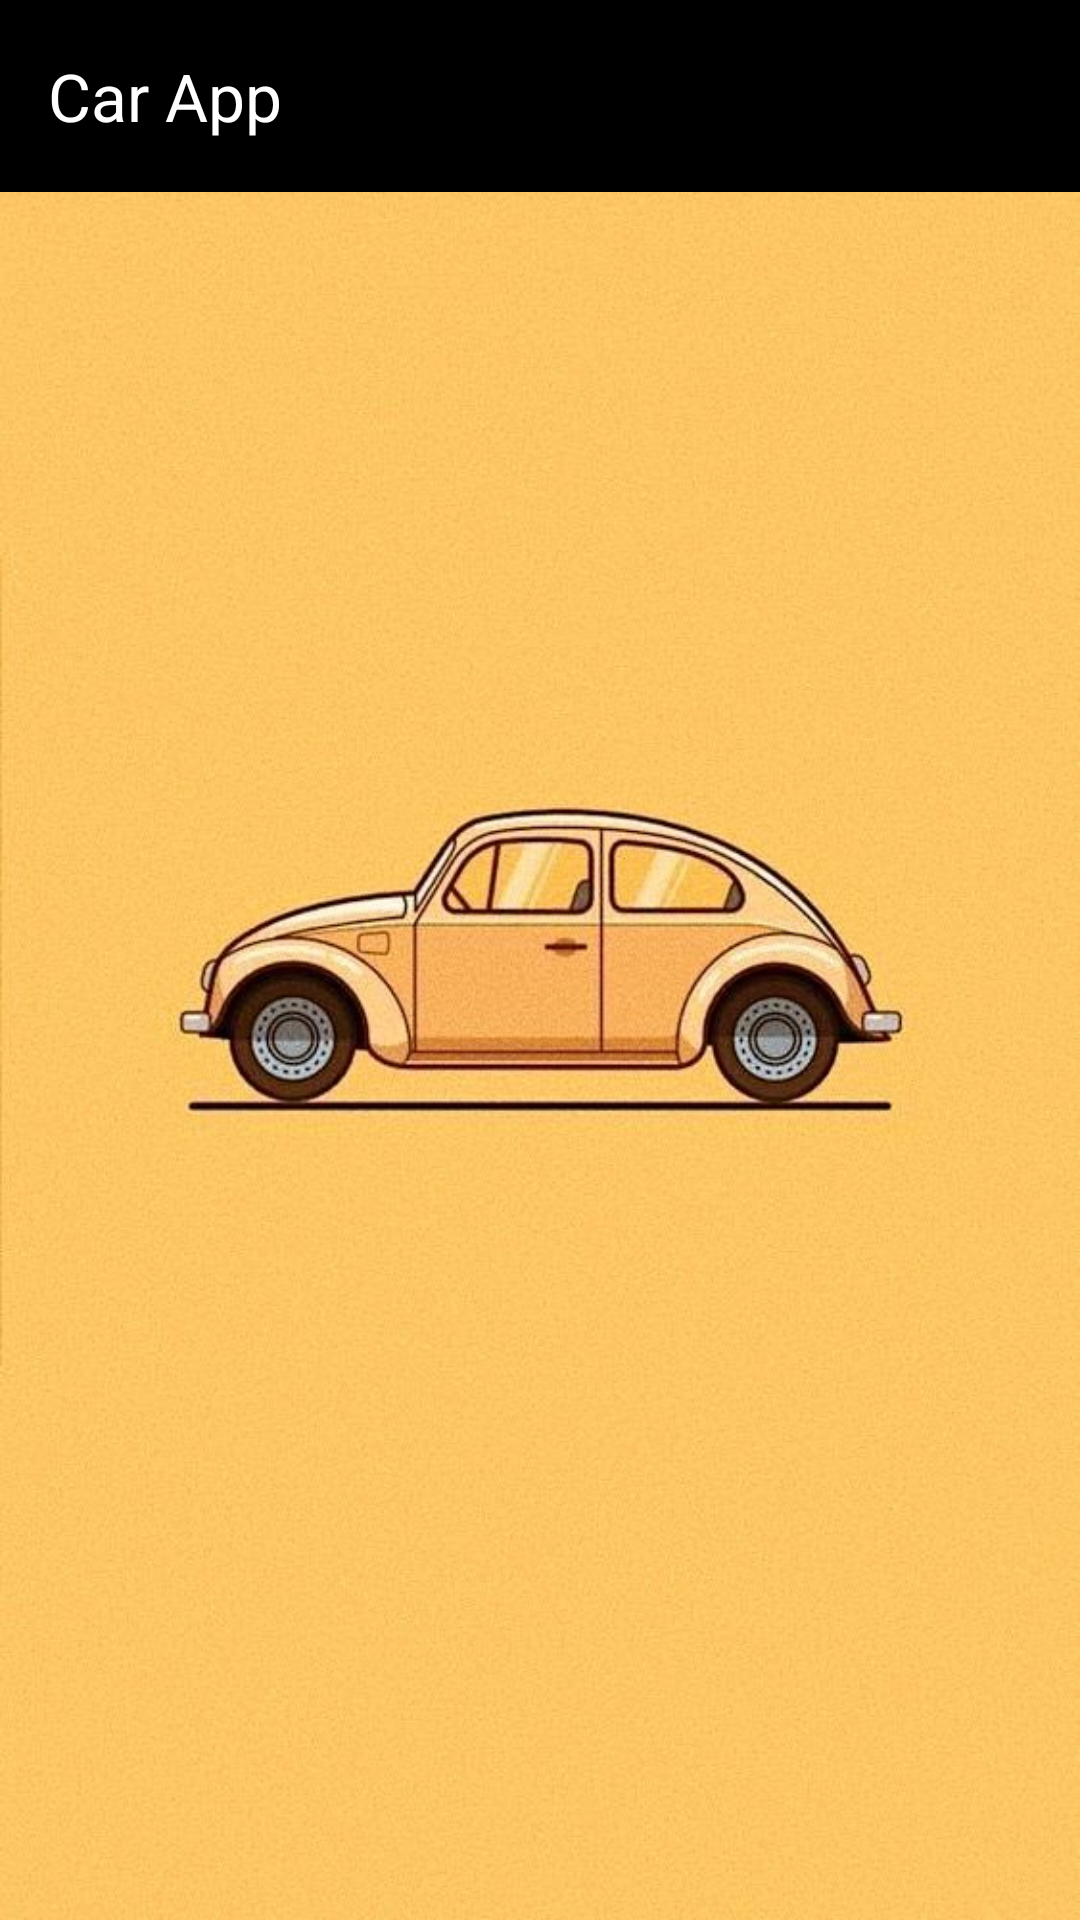

The Android layout XML behind this screen, and the referenced resources:
<!-- AndroidManifest.xml: application theme Theme.CarApp -->
<!-- res/layout/activity_login_page.xml -->
<?xml version="1.0" encoding="utf-8"?>
<LinearLayout xmlns:android="http://schemas.android.com/apk/res/android"
    xmlns:tools="http://schemas.android.com/tools"
    xmlns:app="http://schemas.android.com/apk/res-auto"
    android:background="@drawable/car_wallpaper"
    android:layout_width="match_parent"
    android:layout_height="match_parent"
    tools:context=".view.LoginPage"
    android:orientation="vertical">
    <androidx.appcompat.widget.Toolbar
        android:id="@+id/toolbar_login"
        android:layout_width="match_parent"
        android:layout_height="wrap_content"
        android:background="?attr/colorPrimary"
        android:minHeight="?attr/actionBarSize"
        android:theme="?attr/actionBarTheme"
        app:titleTextColor="@color/white"
        app:title="@string/app_name"
        android:layout_marginBottom="@dimen/spacing_16dp"
        android:padding="@dimen/spacing_24dp"/>
    <LinearLayout
        android:id="@+id/login_container"
        android:layout_width="match_parent"
        android:layout_height="wrap_content"
        android:layout_gravity="center"
        android:orientation="vertical"/>
</LinearLayout>
<!-- resources referenced by this layout -->
<resources>
  <color name="white">#FFFFFFFF</color>
  <!-- drawable car_wallpaper: jpg bitmap (drawable, 65630 bytes) -->
  <string name="app_name">Car App</string>
  <style name="Theme.CarApp" parent="Base.Theme.CarApp" />
  <style name="Base.Theme.CarApp" parent="Theme.Material3.DayNight.NoActionBar">
          
          
          <item name="colorPrimary">@color/black</item>
      </style>
  <color name="black">#FF000000</color>
</resources>
